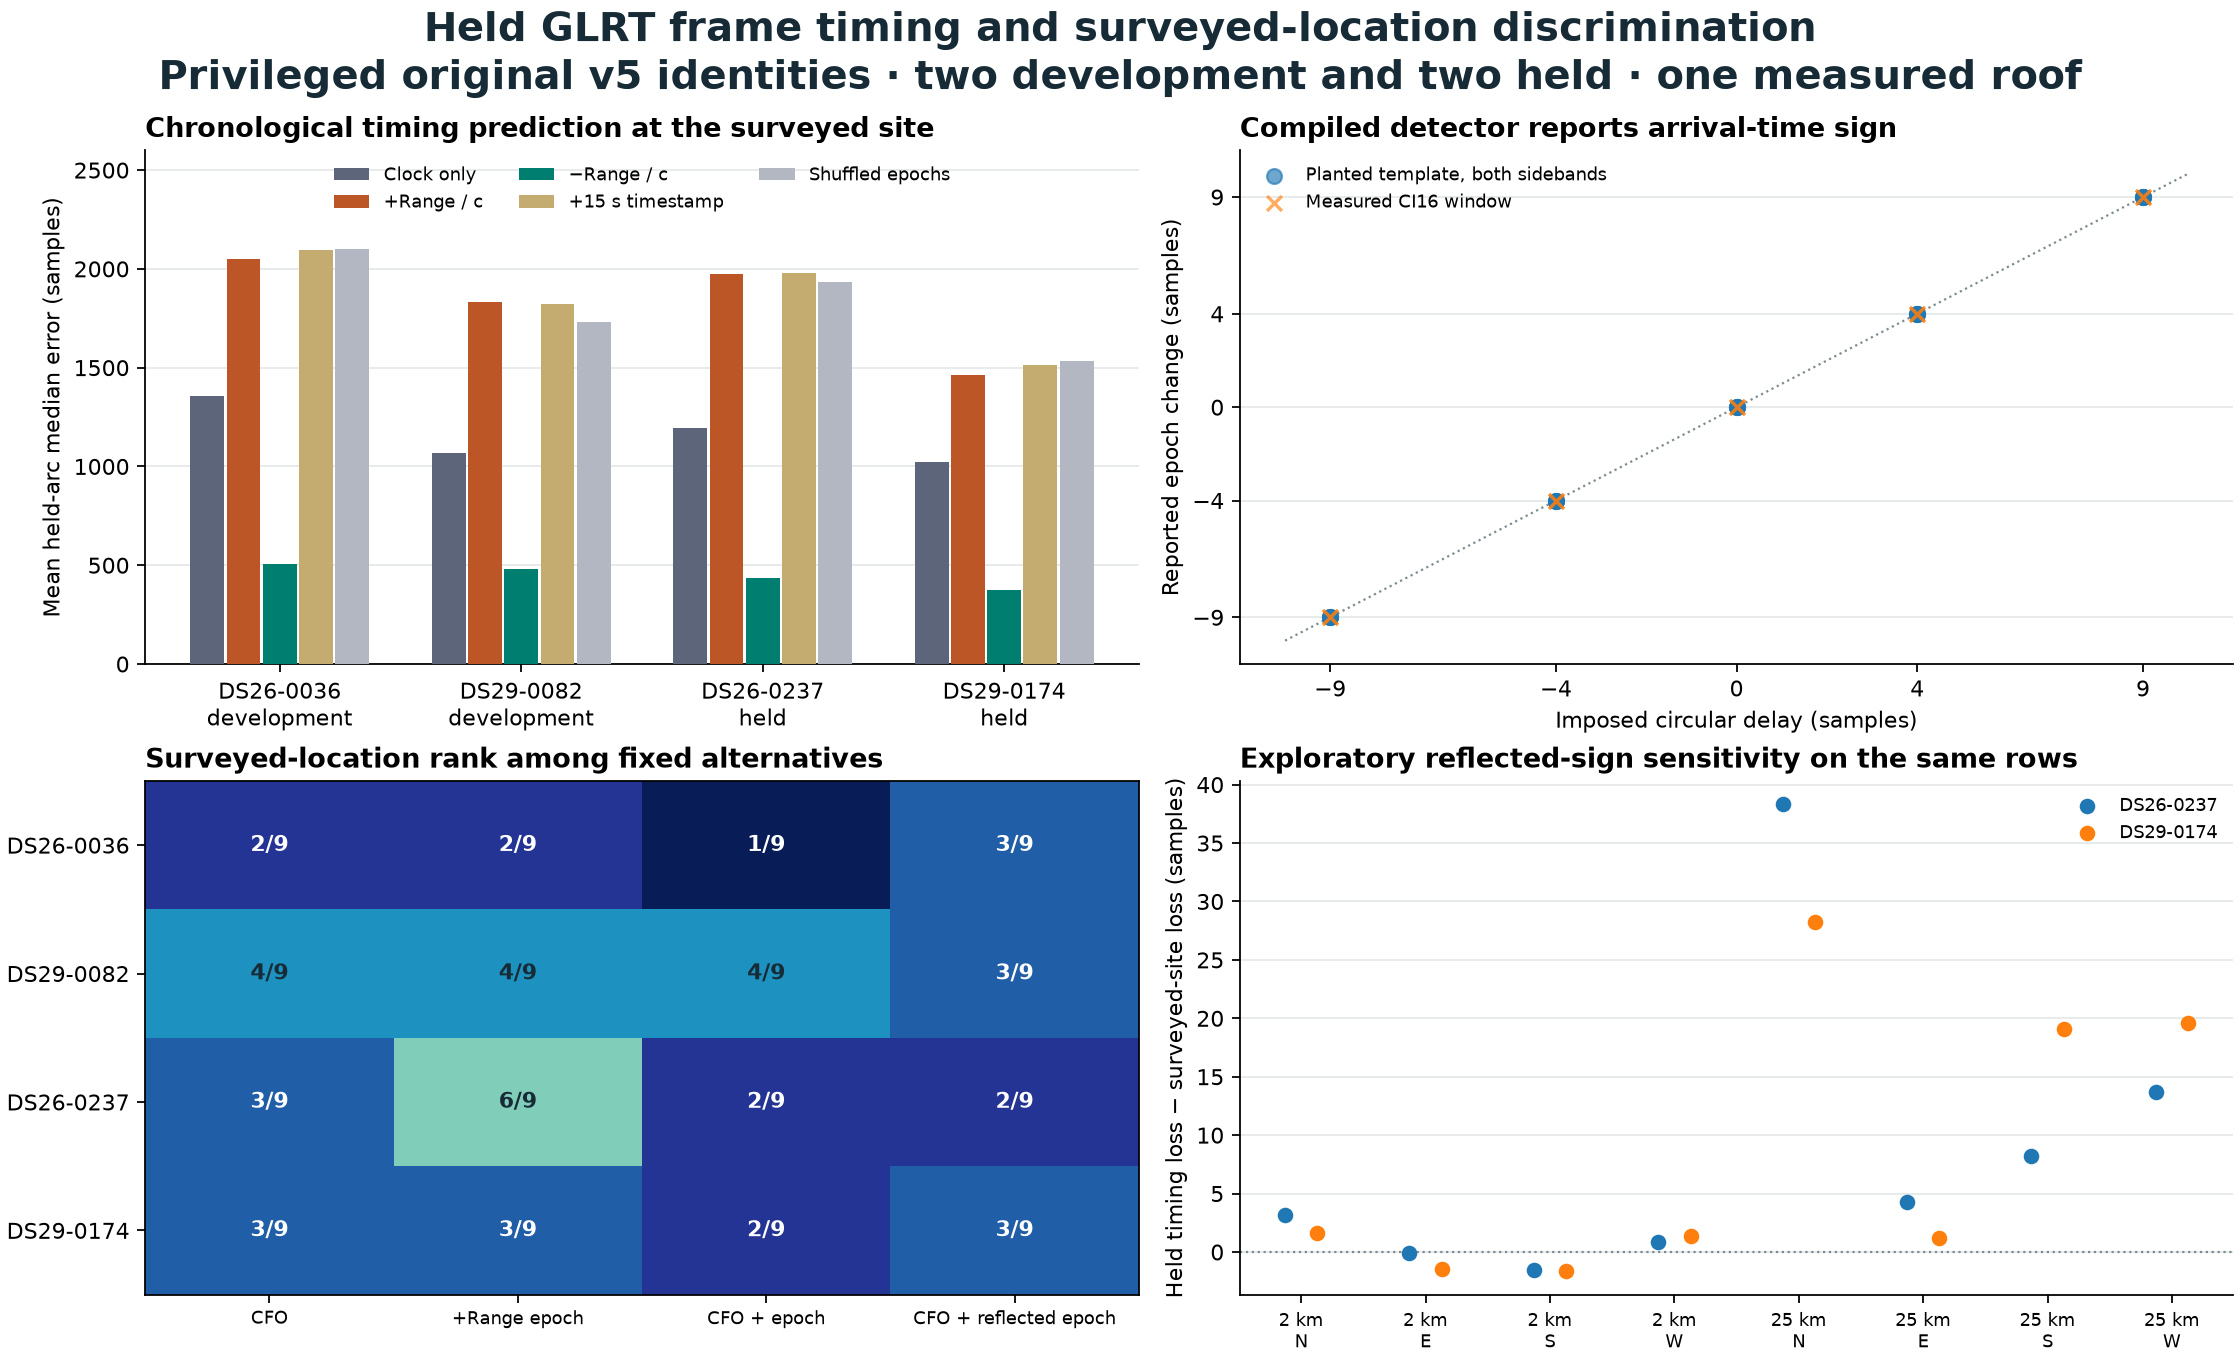

The file beside this chart, header and first rows:
case, metric, model, point, value
DS26-0036, held arc epoch MAE (samples), clock_only, reference, 1359
DS29-0082, held arc epoch MAE (samples), clock_only, reference, 1067
DS26-0237, held arc epoch MAE (samples), clock_only, reference, 1194
DS29-0174, held arc epoch MAE (samples), clock_only, reference, 1022
DS26-0036, held arc epoch MAE (samples), propagation, reference, 2048
DS29-0082, held arc epoch MAE (samples), propagation, reference, 1834
DS26-0237, held arc epoch MAE (samples), propagation, reference, 1974
DS29-0174, held arc epoch MAE (samples), propagation, reference, 1465
DS26-0036, held arc epoch MAE (samples), reflected, reference, 506.4
DS29-0082, held arc epoch MAE (samples), reflected, reference, 478.8
DS26-0237, held arc epoch MAE (samples), reflected, reference, 437.1
DS29-0174, held arc epoch MAE (samples), reflected, reference, 376.6
DS26-0036, held arc epoch MAE (samples), delay_15s, reference, 2097
DS29-0082, held arc epoch MAE (samples), delay_15s, reference, 1822
DS26-0237, held arc epoch MAE (samples), delay_15s, reference, 1978
DS29-0174, held arc epoch MAE (samples), delay_15s, reference, 1512
DS26-0036, held arc epoch MAE (samples), shuffled_epochs, reference, 2099
DS29-0082, held arc epoch MAE (samples), shuffled_epochs, reference, 1732
DS26-0237, held arc epoch MAE (samples), shuffled_epochs, reference, 1936
DS29-0174, held arc epoch MAE (samples), shuffled_epochs, reference, 1532
injected actual pilot template, reported native shift (samples), lower, 0, 0.0
injected actual pilot template, reported native shift (samples), lower, 0, 0.0
injected actual pilot template, reported native shift (samples), lower, -9, -9.0
injected actual pilot template, reported native shift (samples), lower, -9, -9.0
injected actual pilot template, reported native shift (samples), lower, -4, -4.0
injected actual pilot template, reported native shift (samples), lower, -4, -4.0
injected actual pilot template, reported native shift (samples), lower, 4, 4.0
injected actual pilot template, reported native shift (samples), lower, 4, 4.0
injected actual pilot template, reported native shift (samples), lower, 9, 9.0
injected actual pilot template, reported native shift (samples), lower, 9, 9.0
injected actual pilot template, reported native shift (samples), upper, 0, 0.0
injected actual pilot template, reported native shift (samples), upper, 0, 0.0
injected actual pilot template, reported native shift (samples), upper, -9, -9.0
injected actual pilot template, reported native shift (samples), upper, -9, -9.0
injected actual pilot template, reported native shift (samples), upper, -4, -4.0
injected actual pilot template, reported native shift (samples), upper, -4, -4.0
injected actual pilot template, reported native shift (samples), upper, 4, 4.0
injected actual pilot template, reported native shift (samples), upper, 4, 4.0
injected actual pilot template, reported native shift (samples), upper, 9, 9.0
injected actual pilot template, reported native shift (samples), upper, 9, 9.0
first archived DS26-0036 window, reported native shift (samples), lower, 0, 0.0
first archived DS26-0036 window, reported native shift (samples), lower, 0, 0.0
first archived DS26-0036 window, reported native shift (samples), lower, -9, -9
first archived DS26-0036 window, reported native shift (samples), lower, -9, -9.0
first archived DS26-0036 window, reported native shift (samples), lower, -4, -4.0
first archived DS26-0036 window, reported native shift (samples), lower, -4, -4.0
first archived DS26-0036 window, reported native shift (samples), lower, 4, 4
first archived DS26-0036 window, reported native shift (samples), lower, 4, 4.0
first archived DS26-0036 window, reported native shift (samples), lower, 9, 9.0
first archived DS26-0036 window, reported native shift (samples), lower, 9, 9.0
DS26-0036, reference rank of nine, CFO, reference, 2
DS26-0036, reference rank of nine, +Range epoch, reference, 2
DS26-0036, reference rank of nine, CFO + epoch, reference, 1
DS26-0036, reference rank of nine, CFO + reflected epoch, reference, 3
DS29-0082, reference rank of nine, CFO, reference, 4
DS29-0082, reference rank of nine, +Range epoch, reference, 4
DS29-0082, reference rank of nine, CFO + epoch, reference, 4
DS29-0082, reference rank of nine, CFO + reflected epoch, reference, 3
DS26-0237, reference rank of nine, CFO, reference, 3
DS26-0237, reference rank of nine, +Range epoch, reference, 6
... 22 more rows
